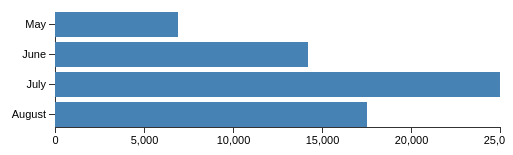
D3 v6 page, settled after 360 driven frames (6 s of simulated time); the page loaded 1 data file(s).


// ── js/barchart.js
class Barchart {

  /**
   * Class constructor with basic chart configuration
   * @param {Object}
   * @param {Array}
   */
  constructor(_config, _data) {
    // Configuration object with defaults
    // Important: depending on your vis and the type of interactivity you need
    // you might want to use getter and setter methods for individual attributes
    this.config = {
      parentElement: _config.parentElement,
      containerWidth: _config.containerWidth || 500,
      containerHeight: _config.containerHeight || 140,
      margin: _config.margin || {top: 5, right: 5, bottom: 20, left: 50}
    }
    this.data = _data;
    this.initVis();
  }
  
  /**
   * This function contains all the code that gets excecuted only once at the beginning.
   * (can be also part of the class constructor)
   * We initialize scales/axes and append static elements, such as axis titles.
   * If we want to implement a responsive visualization, we would move the size
   * specifications to the updateVis() function.
   */
  initVis() {
    // We recommend avoiding simply using the this keyword within complex class code
    // involving SVG elements because the scope of this will change and it will cause
    // undesirable side-effects. Instead, we recommend creating another variable at
    // the start of each function to store the this-accessor
    let vis = this;

    // Calculate inner chart size. Margin specifies the space around the actual chart.
    // You need to adjust the margin config depending on the types of axis tick labels
    // and the position of axis titles (margin convetion: https://bl.ocks.org/mbostock/3019563)
    vis.width = vis.config.containerWidth - vis.config.margin.left - vis.config.margin.right;
    vis.height = vis.config.containerHeight - vis.config.margin.top - vis.config.margin.bottom;

    // Initialize scales
    vis.xScale = d3.scaleLinear()
        .range([0, vis.width]);

    vis.yScale = d3.scaleBand()
        .range([0, vis.height])
        .paddingInner(0.15);

    // Initialize axes
    vis.xAxis = d3.axisBottom(vis.xScale)
        .ticks(6)
        .tickSizeOuter(0);

    vis.yAxis = d3.axisLeft(vis.yScale)
        .tickSizeOuter(0);

    // Define size of SVG drawing area
    vis.svg = d3.select(vis.config.parentElement)
        .attr('width', vis.config.containerWidth)
        .attr('height', vis.config.containerHeight);

    // Append group element that will contain our actual chart 
    // and position it according to the given margin config
    vis.chart = vis.svg.append('g')
        .attr('transform', `translate(${vis.config.margin.left},${vis.config.margin.top})`);

    // Append empty x-axis group and move it to the bottom of the chart
    vis.xAxisG = vis.chart.append('g')
        .attr('class', 'axis x-axis')
        .attr('transform', `translate(0,${vis.height})`);
    
    // Append y-axis group 
    vis.yAxisG = vis.chart.append('g')
        .attr('class', 'axis y-axis');

    // Append titles, legends and other static elements here
    // ...
  }

  /**
   * This function contains all the code to prepare the data before we render it.
   * In some cases, you may not need this function but when you create more complex visualizations
   * you will probably want to organize your code in multiple functions.
   */
  updateVis() {
    let vis = this;

    // Specificy x- and y-accessor functions
    vis.xValue = d => d.sales;
    vis.yValue = d => d.month;

    // Set the scale input domains
    vis.xScale.domain([0, d3.max(vis.data, vis.xValue)]);
    vis.yScale.domain(vis.data.map(vis.yValue));

    vis.renderVis();
  }

  /**
   * This function contains the D3 code for binding data to visual elements.
   * We call this function every time the data or configurations change 
   * (i.e., user selects a different year)
   */
  renderVis() {
    let vis = this;

    // Add rectangles
    vis.chart.selectAll('.bar')
        .data(vis.data)
        .enter()
      .append('rect')
        .attr('class', 'bar')
        .attr('width', d => vis.xScale(vis.xValue(d)))
        .attr('height', vis.yScale.bandwidth())
        .attr('y', d => vis.yScale(vis.yValue(d)))
        .attr('x', 0);
    
    // Update the axes because the underlying scales might have changed
    vis.xAxisG.call(vis.xAxis);
    vis.yAxisG.call(vis.yAxis);
  }
}
// ── js/main.js
/**
 * Load data from CSV file asynchronously and render bar chart
 */
d3.csv('data/sales.csv')
  .then(data => {
    // Convert sales strings to numbers
    data.forEach(d => {
      d.sales = +d.sales;
    });
    
    // Initialize chart
    const barchart = new Barchart({ parentElement: '#barchart'}, data);
    
    // Show chart
    barchart.updateVis();
  })
  .catch(error => console.error(error));

### data: data/sales.csv
month, sales
May, 6900
June, 14240
July, 25000
August, 17500